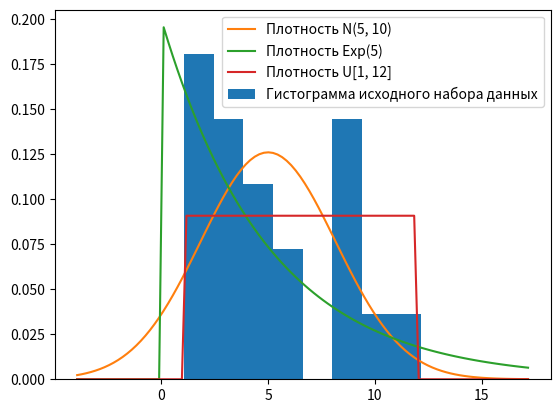

Here is the Python script that generated this plot:
import matplotlib.pyplot as plt
import numpy as np
import scipy.stats as ss

X_vals = [2.64, 8.50, 5.40, 2.54, 3.98, 3.49, 8.68, 1.08,
          3.40, 1.81, 9.41, 4.92, 5.865, 1.31, 12.15, 4.50,
          2.20, 1.16, 8.85, 8.57]

# Параметры равномерного распределения
a = 1
b = 12

# Параметр экспоненциального распределения
Lambda = 0.2

# Параметры нормального распределения
mu = 5
sigma = np.sqrt(10)

# Количество точек, в которых будем строить функцию плотности
points_number = 100
# Далее вызовем функцию гистограммы от массива X с параметром bins

bins = 8

plt.hist(X_vals, density=True, bins=bins)

# Набор точек-аргументов для изображения графиков
xPDF = np.linspace(min(X_vals) - np.mean(X_vals), max(X_vals) + np.mean(X_vals), points_number)

# Функции плотности распределения случайных величин
yPDF1 = ss.norm.pdf(xPDF, mu, sigma)
yPDF2 = ss.expon.pdf(xPDF, scale=1 / Lambda)
yPDF3 = ss.uniform.pdf(xPDF, loc=a, scale=b - a)

# Графики функций плотности распределения
plt.plot(xPDF, yPDF1)
plt.plot(xPDF, yPDF2)
plt.plot(xPDF, yPDF3)
plt.legend(["Плотность N(5, 10)",
            "Плотность Exp(5)",
            "Плотность U[1, 12]",
            "Гистограмма исходного набора данных"], loc='upper right')
plt.show()
